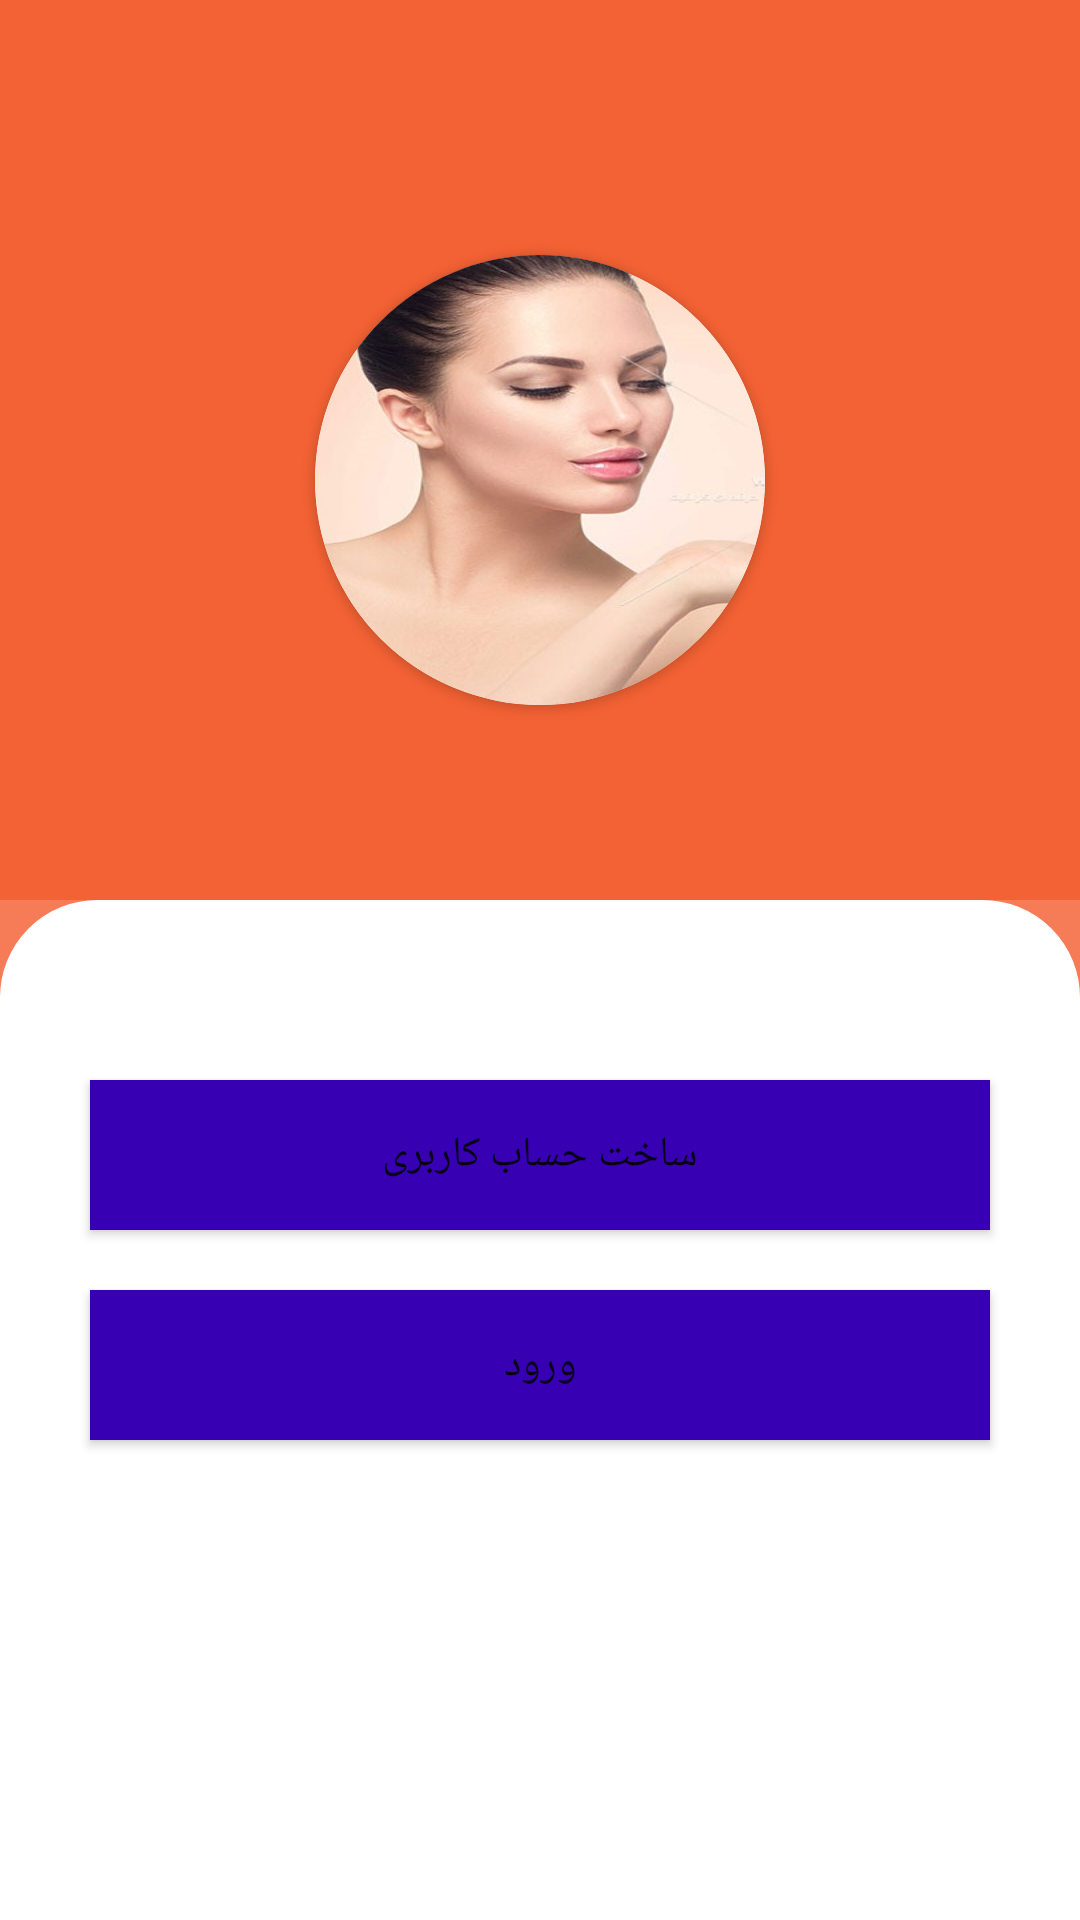

The Android layout XML behind this screen, and the referenced resources:
<!-- AndroidManifest.xml: application theme Theme.Cosmetics -->
<!-- res/layout/fragment_profile.xml -->
<?xml version="1.0" encoding="utf-8"?>
<LinearLayout xmlns:android="http://schemas.android.com/apk/res/android"
    xmlns:tools="http://schemas.android.com/tools"
    android:layout_width="match_parent"
    android:layout_height="match_parent"
    xmlns:app="http://schemas.android.com/apk/res-auto"
    tools:context=".navbar_fragments.Profile_Fragment"
    android:background="@color/cardView_makeUp"
    android:orientation="vertical">
    <RelativeLayout
        android:layout_width="match_parent"
        android:layout_height="300dp"
        android:background="@color/cardView_makeUp"
        >
        <androidx.cardview.widget.CardView
            android:layout_width="150dp"
            android:layout_height="150dp"
            android:layout_centerHorizontal="true"
            app:cardCornerRadius="400dp"
            android:layout_marginTop="85dp"
            >
            <ImageView
                android:layout_width="match_parent"
                android:layout_height="match_parent"
                android:src="@drawable/profile"
                android:scaleType="fitXY"
                tools:ignore="ContentDescription" />

        </androidx.cardview.widget.CardView>

    </RelativeLayout>

    <RelativeLayout
        android:layout_width="match_parent"
        android:layout_height="match_parent"
        android:background="@drawable/product_bg_layout"
        >
        <RelativeLayout
            android:layout_width="match_parent"
            android:layout_height="match_parent"
            android:layout_marginBottom="70dp"
            >
            <LinearLayout
                android:id="@+id/layout_registered"
                android:layout_width="match_parent"
                android:layout_height="match_parent"
                android:orientation="vertical"
                android:visibility="gone"
                >
                <TextView
                    android:id="@+id/username"
                    android:layout_width="wrap_content"
                    android:layout_height="wrap_content"
                    tools:text="Soheyl Darzi"
                    android:layout_gravity="center_horizontal"
                    android:layout_marginTop="20dp"
                    android:textSize="20sp"
                    android:textStyle="bold"
                    android:textColor="@color/black"
                    />
                <View
                    android:layout_width="match_parent"
                    android:layout_height="4dp"
                    android:background="@color/black"
                    android:layout_marginTop="20dp"
                    />
                <LinearLayout
                    android:layout_width="match_parent"
                    android:layout_height="wrap_content"
                    android:orientation="vertical"
                    android:layoutDirection="rtl"
                    >
                    <androidx.cardview.widget.CardView
                        android:id="@+id/cardView_UserInfo"
                        android:layout_width="match_parent"
                        android:layout_height="80dp"
                        android:layoutDirection="rtl"
                        android:backgroundTint="@color/white"
                        android:background="@color/white"
                        >
                        <TextView
                            android:layout_width="wrap_content"
                            android:layout_height="wrap_content"
                            android:text="@string/user_info"
                            android:textSize="18sp"
                            android:textStyle="bold"
                            android:textColor="@color/black"
                            android:layout_gravity="start|center_vertical"
                            android:layout_marginStart="20dp"
                            />
                        <ImageView
                            android:layout_width="24dp"
                            android:layout_height="24dp"
                            android:src="@drawable/baseline_arrow_back_ios_24"
                            android:layoutDirection="ltr"
                            android:layout_gravity="end|center_vertical"
                            android:layout_marginStart="20dp"
                            tools:ignore="ContentDescription" />
                    </androidx.cardview.widget.CardView>
                    <View
                        android:layout_width="match_parent"
                        android:layout_height="1dp"
                        android:background="@color/black"
                        />
                    <androidx.cardview.widget.CardView
                        android:id="@+id/cardView_forgetPass"
                        android:layout_width="match_parent"
                        android:layout_height="80dp"
                        android:layoutDirection="rtl"
                        android:backgroundTint="@color/white"
                        android:background="@color/white"
                        >
                        <TextView
                            android:layout_width="wrap_content"
                            android:layout_height="wrap_content"
                            android:text="@string/user_changePass"
                            android:textSize="18sp"
                            android:textStyle="bold"
                            android:textColor="@color/black"
                            android:layout_gravity="start|center_vertical"
                            android:layout_marginStart="20dp"
                            />
                        <ImageView
                            android:layout_width="24dp"
                            android:layout_height="24dp"
                            android:src="@drawable/baseline_arrow_back_ios_24"
                            android:layoutDirection="ltr"
                            android:layout_gravity="end|center_vertical"
                            android:layout_marginStart="20dp"
                            tools:ignore="ContentDescription" />
                    </androidx.cardview.widget.CardView>
                    <View
                        android:layout_width="match_parent"
                        android:layout_height="1dp"
                        android:background="@color/black"
                        />
                    <androidx.cardview.widget.CardView
                        android:id="@+id/cardView_logout"
                        android:layout_width="match_parent"
                        android:layout_height="80dp"
                        android:layoutDirection="rtl"
                        android:backgroundTint="@color/white"
                        android:background="@color/white"
                        >
                        <TextView
                            android:layout_width="wrap_content"
                            android:layout_height="wrap_content"
                            android:text="@string/logout"
                            android:textSize="18sp"
                            android:textStyle="bold"
                            android:textColor="@color/price"
                            android:layout_gravity="start|center_vertical"
                            android:layout_marginStart="20dp"
                            />
                        <ImageView
                            android:layout_width="24dp"
                            android:layout_height="24dp"
                            android:src="@drawable/baseline_logout_24"
                            android:layoutDirection="ltr"
                            android:layout_gravity="end|center_vertical"
                            android:layout_marginStart="20dp"
                            tools:ignore="ContentDescription"
                            />
                    </androidx.cardview.widget.CardView>
                    <View
                        android:layout_width="match_parent"
                        android:layout_height="1dp"
                        android:background="@color/black"
                        />
                </LinearLayout>

                <TextView
                    android:layout_width="match_parent"
                    android:layout_height="wrap_content"
                    android:text="@string/my_acc"
                    android:layout_gravity="center_vertical"
                    android:gravity="center"
                    android:textSize="15sp"
                    android:textStyle="italic"
                    android:textColor="@color/black"
                    android:layout_marginTop="20dp"
                    />

            </LinearLayout>

            <LinearLayout
                android:id="@+id/layout_unRegistered"
                android:layout_width="match_parent"
                android:layout_height="match_parent"
                android:orientation="vertical"
                android:layout_marginBottom="70dp"
                android:visibility="visible"
                >
                <Button
                    android:id="@+id/btn_register"
                    android:layout_width="match_parent"
                    android:layout_height="50dp"
                    android:layout_marginTop="60dp"
                    android:layout_marginStart="30dp"
                    android:layout_marginEnd="30dp"
                    android:text="@string/register"
                    android:background="@color/purple_700"
                    />
                <Button
                    android:id="@+id/btn_login"
                    android:layout_width="match_parent"
                    android:layout_height="50dp"
                    android:layout_marginTop="20dp"
                    android:layout_marginStart="30dp"
                    android:layout_marginEnd="30dp"
                    android:text="@string/login"
                    android:background="@color/purple_700"
                    />
                <TextView
                    android:layout_width="match_parent"
                    android:layout_height="wrap_content"
                    android:text="@string/desc_login_register"
                    android:layout_marginStart="30dp"
                    android:layout_marginEnd="32dp"
                    android:layout_marginTop="20dp"
                    android:textSize="15sp"
                    android:textColor="@color/black"
                    />
            </LinearLayout>

        </RelativeLayout>
    </RelativeLayout>
</LinearLayout>
<!-- resources referenced by this layout -->
<resources>
  <color name="black">#FF000000</color>
  <color name="cardView_makeUp">#CCF35C2C</color>
  <color name="price">#E1A50000</color>
  <color name="purple_700">#3700B3</color>
  <color name="white">#FFFFFFFF</color>
  <!-- drawable baseline_arrow_back_ios_24 (drawable) -->
  <vector android:autoMirrored="true" android:height="24dp"
      android:tint="#444343" android:viewportHeight="24"
      android:viewportWidth="24" android:width="24dp" xmlns:android="http://schemas.android.com/apk/res/android">
      <path android:fillColor="@android:color/white" android:pathData="M11.67,3.87L9.9,2.1 0,12l9.9,9.9 1.77,-1.77L3.54,12z"/>
  </vector>
  <!-- drawable baseline_logout_24 (drawable) -->
  <vector android:autoMirrored="true" android:height="24dp"
      android:tint="#444343" android:viewportHeight="24"
      android:viewportWidth="24" android:width="24dp" xmlns:android="http://schemas.android.com/apk/res/android">
      <path android:fillColor="@android:color/white" android:pathData="M17,7l-1.41,1.41L18.17,11H8v2h10.17l-2.58,2.58L17,17l5,-5zM4,5h8V3H4c-1.1,0 -2,0.9 -2,2v14c0,1.1 0.9,2 2,2h8v-2H4V5z"/>
  </vector>
  <!-- drawable product_bg_layout (drawable) -->
  <?xml version="1.0" encoding="utf-8"?>
  <shape xmlns:android="http://schemas.android.com/apk/res/android">
      <corners android:topRightRadius="30dp" android:topLeftRadius="30dp"/>
      <solid android:color="@color/white"/>
      <stroke android:width="5dp" android:color="@color/white"/>
  </shape>
  <!-- drawable profile: jpg bitmap (drawable, 51228 bytes) -->
  <string name="desc_login_register">برای ورود یا ساخت حساب کاربری کلیک کنید.</string>
  <string name="login">ورود</string>
  <string name="logout">خروج از حساب</string>
  <string name="my_acc">rarestar.dev@gmail.com</string>
  <string name="register">ساخت حساب کاربری</string>
  <string name="user_changePass">عوض کردن گذر واژه</string>
  <string name="user_info">مشخصات کاربر</string>
  <style name="Theme.Cosmetics" parent="Theme.MaterialComponents.DayNight.DarkActionBar">
          
          <item name="colorPrimary">@color/purple_500</item>
          <item name="colorPrimaryVariant">@color/purple_700</item>
          <item name="colorOnPrimary">@color/white</item>
          
          <item name="colorSecondary">@color/teal_200</item>
          <item name="colorSecondaryVariant">@color/teal_700</item>
          <item name="colorOnSecondary">@color/black</item>
          
          <item name="android:statusBarColor">?attr/colorPrimaryVariant</item>
          
      </style>
  <color name="purple_500">#694F8D</color>
  <color name="teal_200">#FF03DAC5</color>
  <color name="teal_700">#FF018786</color>
</resources>
